Photos from the image-classification dataset "data_heatmap" in the GitHub repository josean9/Caso1.-Detecci-n-de-melanomas. Its 2 classes are: benign, malignant.

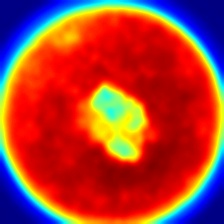
Label: malignant

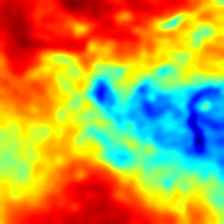
Label: malignant

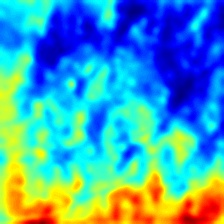
Label: benign

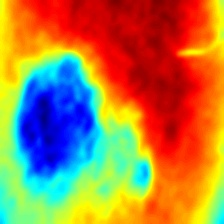
Label: benign

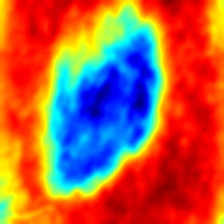
Label: benign

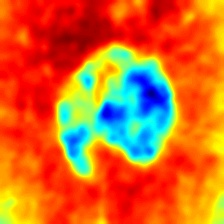
Label: malignant
